Run: headless pygame with SDL's dummy video driver; simulated clock (each Clock.tick advances the game by its frame time, no real sleeping); random seed 0; keys injected as events and as key.get_pressed() state; no mouse input.
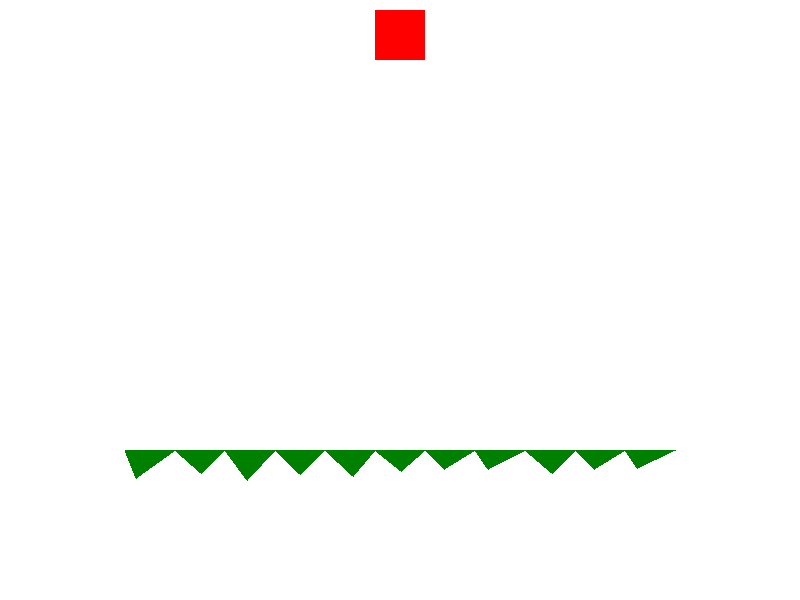
Frame 1 of 4 · flips 1–60 · no input
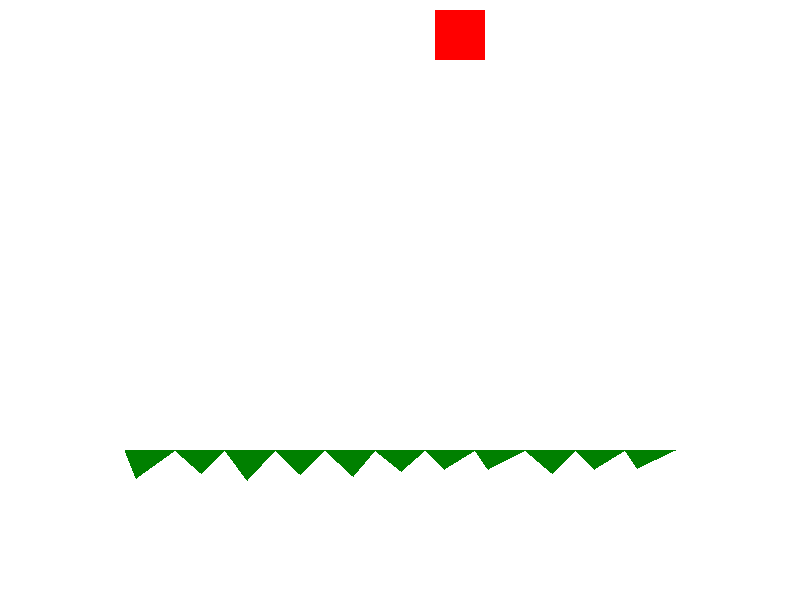
Frame 2 of 4 · flips 61–180 · tapped SPACE, RETURN · held RIGHT (→), D
Frame 3 of 4 · flips 181–300 · held DOWN (↓), S · screen unchanged from frame 2, image omitted
Frame 4 of 4 · flips 301–420 · held LEFT (←), A, UP (↑), W · screen same as frame 1, image omitted

The pygame program that drew these frames:

import pygame
import sys
import random

# Pygameの初期化
pygame.init()

# ゲーム画面のサイズと色の設定
screen_width = 800
screen_height = 600
background_color = (255, 255, 255)

# ゲーム画面の作成
screen = pygame.display.set_mode((screen_width, screen_height))
pygame.display.set_caption("Animal Tower Battle")

# 動物の初期位置
animal_x = (screen_width - 50) // 2
animal_y = 10

# 動物の速度
animal_speed = 0.5

#ステージの作成
triangles = []
triangle_quantity = random.randint(5, 12)
origin_x = (screen_width - triangle_quantity * 50) // 2

for i in range(triangle_quantity):
    triangle_vertex_y = random.randint(screen_height * 3 / 4 + 15, screen_height * 3 / 4 + 30)
    triangle_vertex_x =random.randint(origin_x + 10, origin_x + 30)
    triangle_vertices = [(origin_x, screen_height * 3 / 4), (origin_x + 50, screen_height * 3 / 4), (triangle_vertex_x, triangle_vertex_y)]
    triangles.append(triangle_vertices)
    origin_x += 50

# ゲームループ
running = True
while running:
    for event in pygame.event.get():
        if event.type == pygame.QUIT:
            running = False

    # キー入力の処理
    keys = pygame.key.get_pressed()
    if keys[pygame.K_LEFT]:
        animal_x -= animal_speed
    if keys[pygame.K_RIGHT]:
        animal_x += animal_speed

    # 背景を描画
    screen.fill(background_color)

    # 動物を描画
    pygame.draw.rect(screen, (255, 0, 0), (animal_x, animal_y, 50, 50))

    # ステージを描画
    for triangle in triangles:
        pygame.draw.polygon(screen, (0, 128, 0), triangle)

    # 画面更新
    pygame.display.update()

# Pygameの終了
pygame.quit()
sys.exit()
